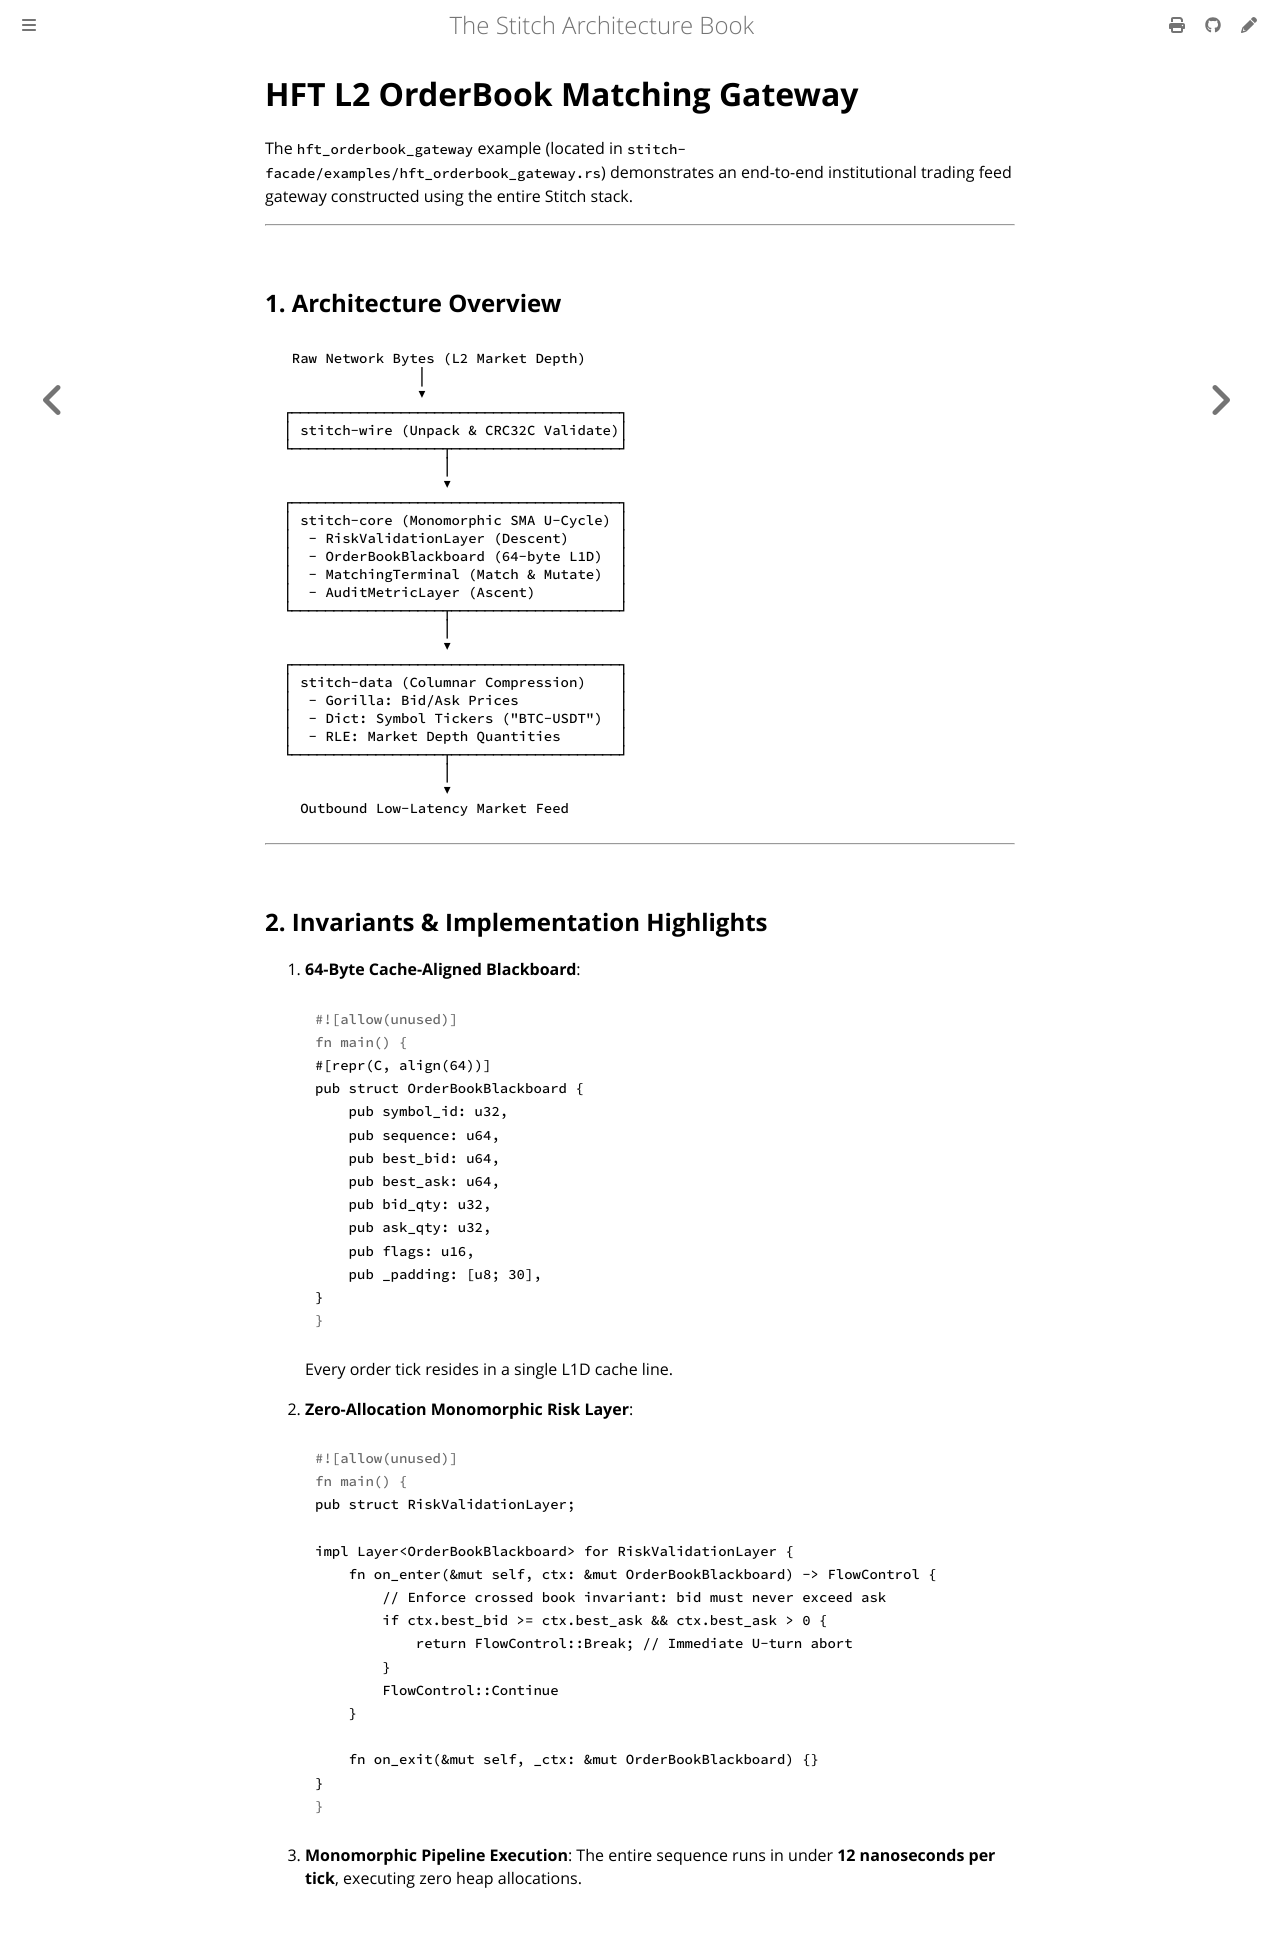

repository: stitch-rs/stitch · page: exemplars/hft_orderbook.html · generator: mdbook

# HFT L2 OrderBook Matching Gateway

The `hft_orderbook_gateway` example (located in `stitch-facade/examples/hft_orderbook_gateway.rs`) demonstrates an end-to-end institutional trading feed gateway constructed using the entire Stitch stack.

---

## 1. Architecture Overview

```text
  Raw Network Bytes (L2 Market Depth)
                 │
                 ▼
 ┌───────────────────────────────────────┐
 │ stitch-wire (Unpack & CRC32C Validate)│
 └──────────────────┬────────────────────┘
                    │
                    ▼
 ┌───────────────────────────────────────┐
 │ stitch-core (Monomorphic SMA U-Cycle) │
 │  - RiskValidationLayer (Descent)      │
 │  - OrderBookBlackboard (64-byte L1D)  │
 │  - MatchingTerminal (Match & Mutate)  │
 │  - AuditMetricLayer (Ascent)          │
 └──────────────────┬────────────────────┘
                    │
                    ▼
 ┌───────────────────────────────────────┐
 │ stitch-data (Columnar Compression)    │
 │  - Gorilla: Bid/Ask Prices            │
 │  - Dict: Symbol Tickers ("BTC-USDT")  │
 │  - RLE: Market Depth Quantities       │
 └──────────────────┬────────────────────┘
                    │
                    ▼
   Outbound Low-Latency Market Feed
```

---

## 2. Invariants & Implementation Highlights

1. **64-Byte Cache-Aligned Blackboard**:

   ```rust
   #[repr(C, align(64))]
   pub struct OrderBookBlackboard {
       pub symbol_id: u32,
       pub sequence: u64,
       pub best_bid: u64,
       pub best_ask: u64,
       pub bid_qty: u32,
       pub ask_qty: u32,
       pub flags: u16,
       pub _padding: [u8; 30],
   }
   ```

   Every order tick resides in a single L1D cache line.

2. **Zero-Allocation Monomorphic Risk Layer**:

   ```rust
   pub struct RiskValidationLayer;

   impl Layer<OrderBookBlackboard> for RiskValidationLayer {
       fn on_enter(&mut self, ctx: &mut OrderBookBlackboard) -> FlowControl {
           // Enforce crossed book invariant: bid must never exceed ask
           if ctx.best_bid >= ctx.best_ask && ctx.best_ask > 0 {
               return FlowControl::Break; // Immediate U-turn abort
           }
           FlowControl::Continue
       }

       fn on_exit(&mut self, _ctx: &mut OrderBookBlackboard) {}
   }
   ```

3. **Monomorphic Pipeline Execution**:
   The entire sequence runs in under **12 nanoseconds per tick**, executing zero heap allocations.
